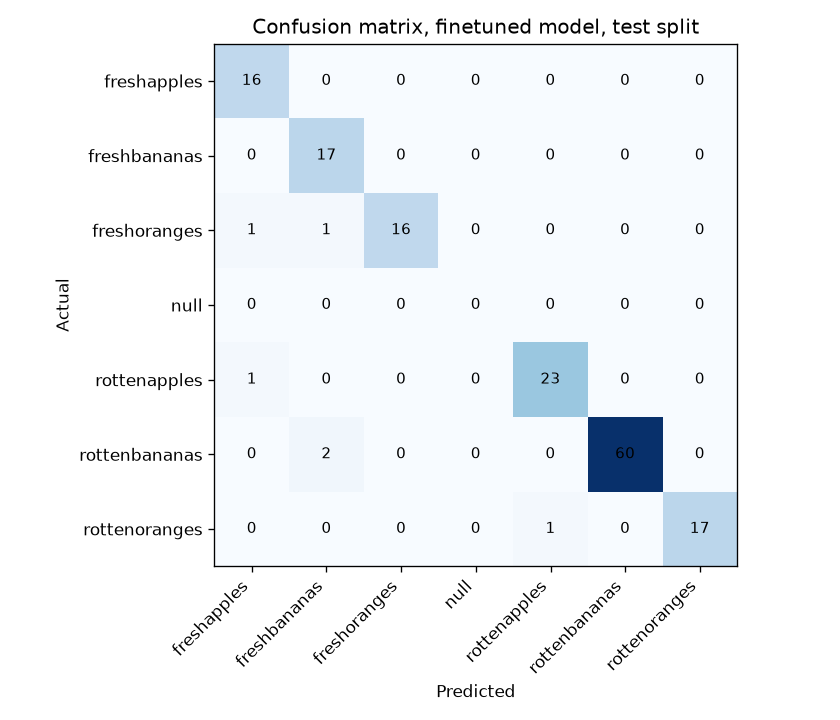

The data file committed next to this chart (first rows):
actual \ predicted, freshapples, freshbananas, freshoranges, null, rottenapples, rottenbananas, rottenoranges
freshapples, 16, 0, 0, 0, 0, 0, 0
freshbananas, 0, 17, 0, 0, 0, 0, 0
freshoranges, 1, 1, 16, 0, 0, 0, 0
null, 0, 0, 0, 0, 0, 0, 0
rottenapples, 1, 0, 0, 0, 23, 0, 0
rottenbananas, 0, 2, 0, 0, 0, 60, 0
rottenoranges, 0, 0, 0, 0, 1, 0, 17
